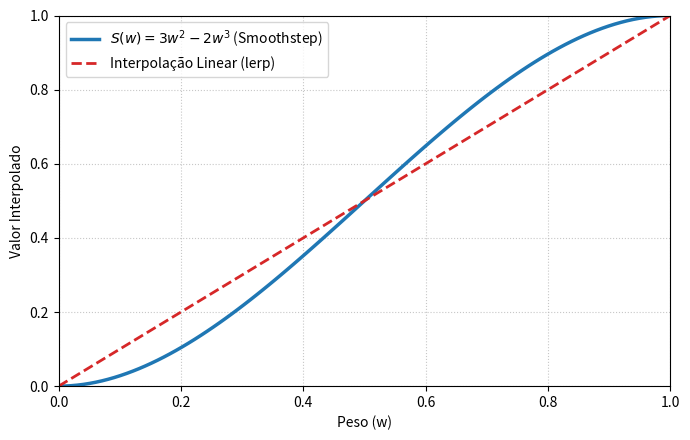

The script that saved this image:
import numpy as np
import matplotlib.pyplot as plt

def main():
    w = np.linspace(0, 1, 100)
    S = 3 * w**2 - 2 * w**3
    lerp = w

    plt.figure(figsize=(7, 4.5))
    plt.plot(w, S, label=r'$S(w) = 3w^2 - 2w^3$ (Smoothstep)', color='#1f77b4', linewidth=2.5)
    plt.plot(w, lerp, label='Interpolação Linear (lerp)', color='#d62728', linestyle='--', linewidth=2)

    plt.xlabel('Peso (w)', fontsize=10)
    plt.ylabel('Valor Interpolado', fontsize=10)
    plt.grid(True, linestyle=':', alpha=0.7)
    plt.legend(loc='upper left', frameon=True)

    plt.xlim(0, 1)
    plt.ylim(0, 1)

    plt.tight_layout()
    plt.savefig('smoothstep_graph.png', dpi=300, transparent=False)
    print("Gráfico salvo como 'smoothstep_graph.png'")
    
if __name__ == "__main__":
    main()
